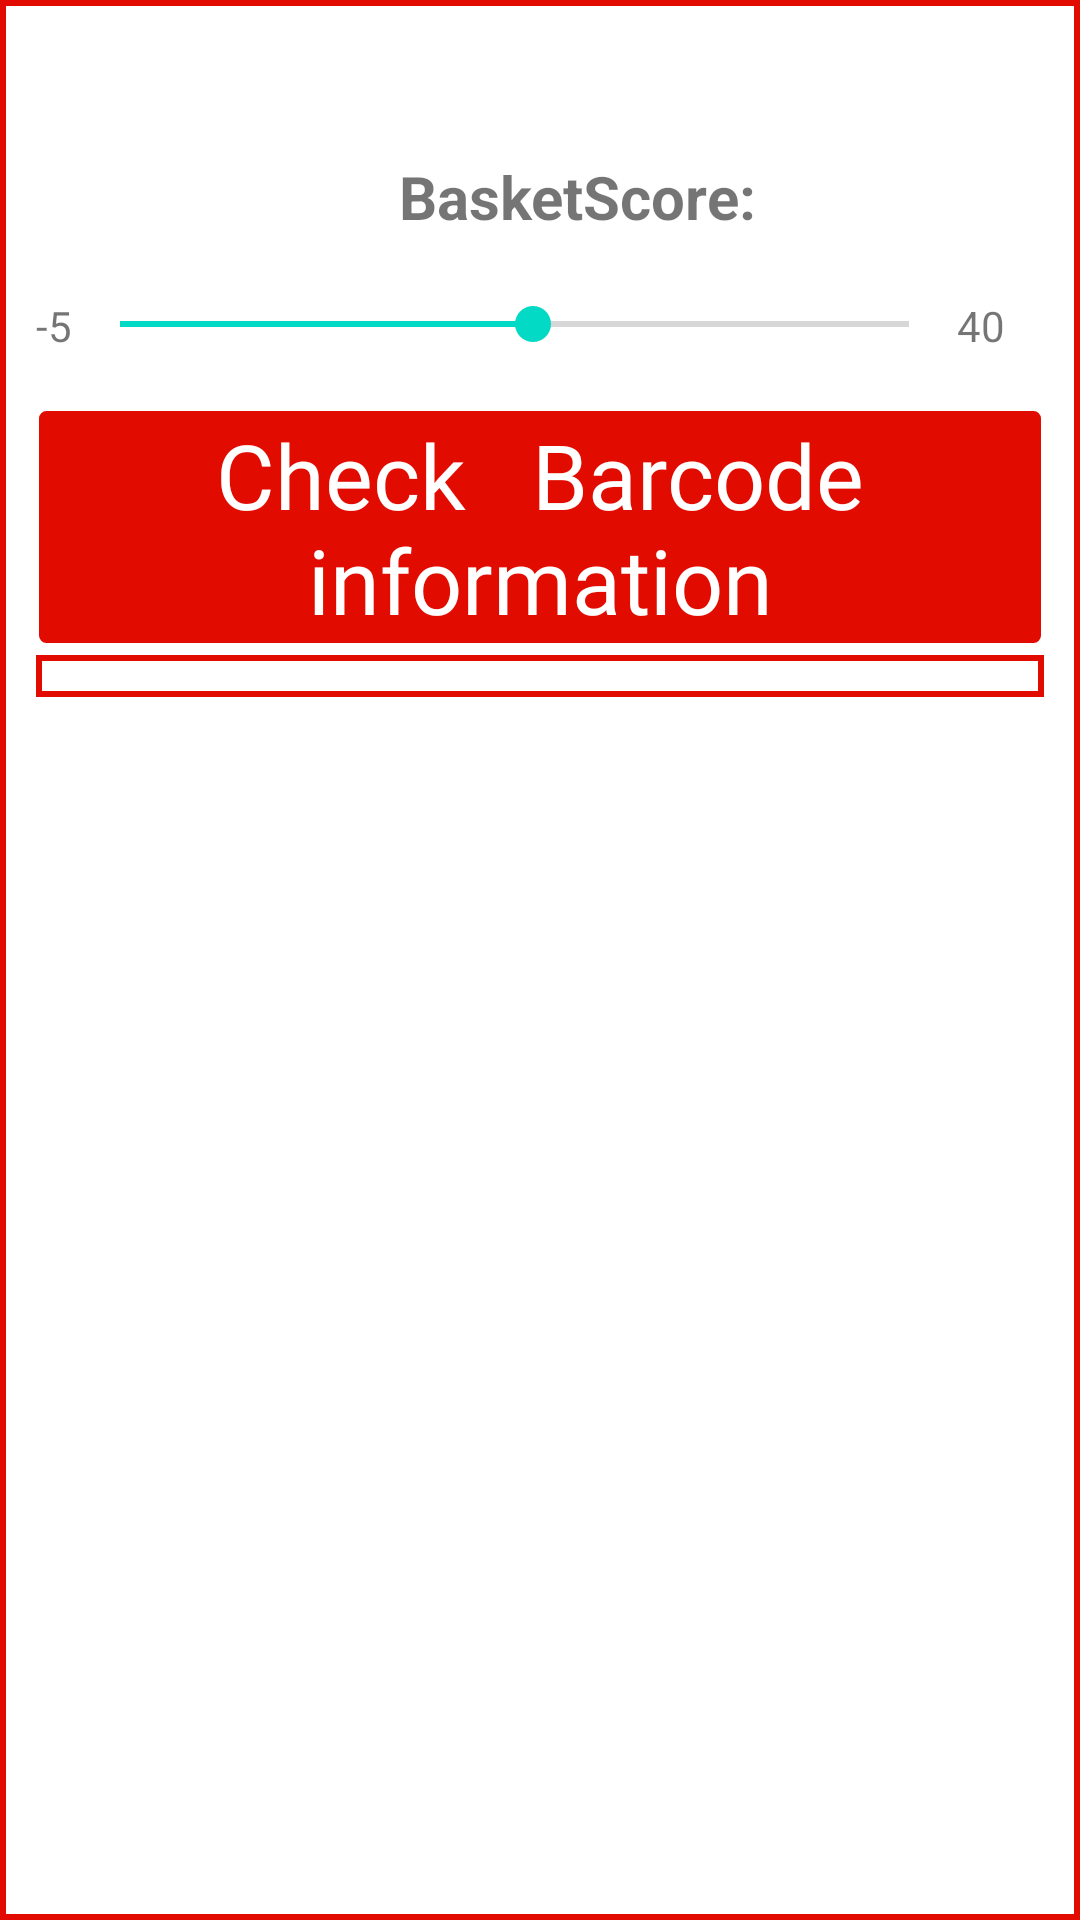

Layout XML and referenced resources for this Android screen:
<!-- AndroidManifest.xml: application theme Theme.MyFoodCoach -->
<!-- res/layout/activity_show_nutri_score.xml -->
<?xml version="1.0" encoding="utf-8"?>
<LinearLayout xmlns:android="http://schemas.android.com/apk/res/android"
    xmlns:app="http://schemas.android.com/apk/res-auto"
    xmlns:tools="http://schemas.android.com/tools"
    android:layout_width="match_parent"
    android:layout_height="match_parent"
    android:background="@drawable/retangle_image"
    android:orientation="vertical"
    tools:context=".Activity.ShowNutriScore">

    <LinearLayout
        android:layout_width="match_parent"
        android:layout_height="wrap_content"
        android:layout_marginTop="20dp"

        android:orientation="vertical"
        android:padding="5dp">

        <LinearLayout
            android:layout_width="411dp"
            android:layout_height="match_parent"
            android:orientation="vertical">

            <TextView
                    android:id="@+id/basketText"
                    android:layout_width="321dp"
                    android:layout_height="wrap_content"
                    android:layout_margin="20dp"

                    android:text="BasketScore:"
                    android:textAlignment="center"
                    android:textSize="20dp"
                    android:textStyle="bold"

                    />

            <LinearLayout
                android:layout_width="383dp"
                android:layout_height="match_parent"
                android:orientation="horizontal">

                <TextView
                    android:layout_width="wrap_content"
                    android:layout_height="match_parent"
                    android:text="-5" />

                <SeekBar
                        android:id="@+id/seekBar"
                        android:layout_width="295dp"
                        android:layout_height="wrap_content"
                        android:layout_marginBottom="20dp"
                        android:max="100"
                        android:min="-5"
                        android:progress="50" />

                <TextView
                        android:layout_width="36dp"
                        android:layout_height="match_parent"
                        android:text="40" />


            </LinearLayout>
        </LinearLayout>

        <LinearLayout
            android:layout_width="match_parent"
            android:layout_height="wrap_content"
            android:orientation="horizontal">

            <TextView
                android:layout_width="match_parent"
                android:layout_height="match_parent"
                android:layout_gravity="center_vertical"
                android:layout_marginBottom="2dp"
                android:layout_weight="1"
                android:background="@drawable/basic_text"
                android:fontFamily="@font/koenigsberg"
                android:gravity="center"
                android:text="Check   Barcode information"
                android:textColor="@color/white"
                android:textSize="30sp" />

        </LinearLayout>
        
        <LinearLayout
            android:layout_width="match_parent"
            android:layout_height="match_parent"
            android:orientation="horizontal">

            <ImageView
                android:id="@+id/nutri_score_crop_image_view"
                android:layout_width="284dp"
                android:layout_height="wrap_content"
                android:layout_weight="10"
                android:background="@drawable/retangle_image"
                android:maxHeight="450dp"
                tools:srcCompat="@android:drawable/ic_menu_gallery" />

        </LinearLayout>
    </LinearLayout>

    <androidx.recyclerview.widget.RecyclerView
        android:id="@+id/recyclerview_main"
        android:layout_width="match_parent"
        android:layout_height="match_parent"
        android:divider="@null"
        android:orientation="horizontal"
        app:layoutManager="androidx.recyclerview.widget.LinearLayoutManager"
        app:layout_behavior="@string/appbar_scrolling_view_behavior"
        app:reverseLayout="true"></androidx.recyclerview.widget.RecyclerView>
</LinearLayout>
<!-- resources referenced by this layout -->
<resources>
  <color name="white">#FFFFFFFF</color>
  <!-- drawable basic_text (drawable) -->
  <?xml version="1.0" encoding="utf-8"?>
  <shape xmlns:android="http://schemas.android.com/apk/res/android"
      android:shape="rectangle">
  
      <corners android:radius="3dp" />
      <solid android:color="@color/red" />
  
      <padding
          android:bottom="2dp"
          android:left="20dp"
          android:right="20dp"
          android:top="2dp" />
  
      <stroke
          android:width="1dp"
          android:color="@color/white" />
  
  
  </shape>
  <!-- drawable retangle_image (drawable) -->
  <?xml version="1.0" encoding="utf-8"?>
  <shape xmlns:android="http://schemas.android.com/apk/res/android"
      android:shape="rectangle">
  
      <padding android:left="7dp"
          android:top="7dp"
          android:right="7dp"
          android:bottom="7dp" />
  
      <stroke android:width="2dp"
          android:color="@color/red"/>
  </shape>
  <style name="Theme.MyFoodCoach" parent="Theme.MaterialComponents.DayNight.DarkActionBar">
          
          <item name="colorPrimary">@color/purple_500</item>
          <item name="colorPrimaryVariant">@color/purple_700</item>
          <item name="colorOnPrimary">@color/white</item>
          
          <item name="colorSecondary">@color/teal_200</item>
          <item name="colorSecondaryVariant">@color/teal_700</item>
          <item name="colorOnSecondary">@color/black</item>
          
          <item name="android:statusBarColor" tools:targetApi="l">@color/white</item>
          
          <item name="android:windowLightStatusBar">true</item>
  
      </style>
  <color name="red">#FFE10B00</color>
  <color name="purple_500">#FF6200EE</color>
  <color name="purple_700">#FF3700B3</color>
  <color name="teal_200">#FF03DAC5</color>
  <color name="teal_700">#FF018786</color>
  <color name="black">#FF000000</color>
</resources>
